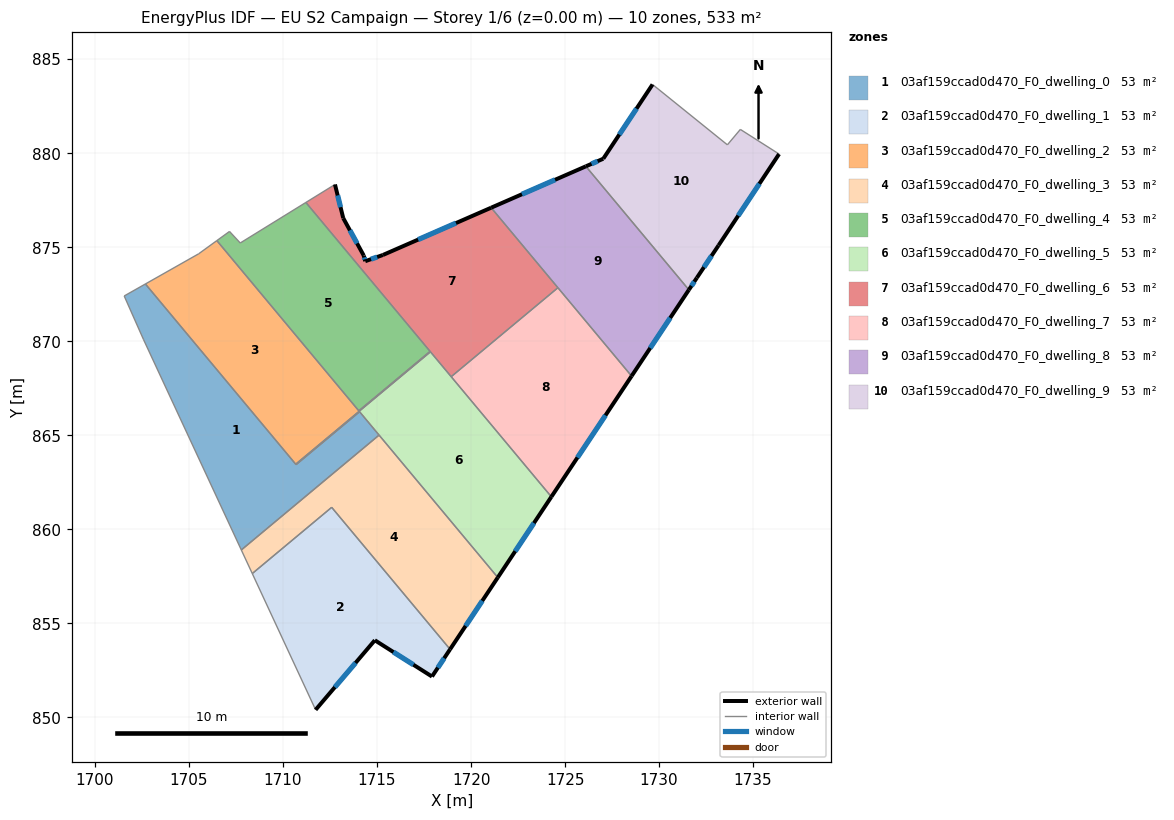
=== STOREY PLAN SPEC (per zone: floor XY polygon, exterior-wall plan segments, windows/doors) ===
zone 1: 03af159ccad0d470_F0_dwelling_0  (53.3 m²)
  floor: (1714.07, 866.26) (1715.11, 865.02) (1707.78, 858.91) (1702.57, 870.12) (1701.55, 872.42) (1702.68, 873.06) (1710.69, 863.45)
  interior walls: 8
zone 2: 03af159ccad0d470_F0_dwelling_1  (53.3 m²)
  floor: (1712.59, 861.18) (1718.88, 853.63) (1717.92, 852.18) (1714.88, 854.11) (1711.73, 850.41) (1708.36, 857.66)
  exterior wall: (1717.92, 852.18) – (1718.88, 853.63)  [1.7 m]
    window: (1718.23, 852.65) – (1718.57, 853.16)  [0.6 m²]
  exterior wall: (1714.88, 854.11) – (1717.92, 852.18)  [3.6 m]
    window: (1715.87, 853.48) – (1716.93, 852.81)  [1.3 m²]
  exterior wall: (1711.73, 850.41) – (1714.88, 854.11)  [4.9 m]
    window: (1712.76, 851.61) – (1713.86, 852.91)  [1.8 m²]
  interior walls: 3
zone 3: 03af159ccad0d470_F0_dwelling_2  (53.3 m²)
  floor: (1717.82, 869.47) (1717.84, 869.45) (1710.67, 863.47) (1702.68, 873.06) (1705.51, 874.66) (1706.48, 875.36) (1714.03, 866.31)
  interior walls: 7
zone 4: 03af159ccad0d470_F0_dwelling_3  (53.3 m²)
  floor: (1715.11, 865.02) (1721.42, 857.45) (1718.88, 853.63) (1712.59, 861.18) (1708.36, 857.66) (1707.78, 858.91)
  exterior wall: (1718.88, 853.63) – (1721.42, 857.45)  [4.6 m]
    window: (1719.71, 854.87) – (1720.60, 856.20)  [1.7 m²]
  interior walls: 5
zone 5: 03af159ccad0d470_F0_dwelling_4  (53.3 m²)
  floor: (1711.21, 877.39) (1717.82, 869.47) (1714.03, 866.31) (1706.48, 875.36) (1707.15, 875.85) (1707.72, 875.24)
  interior walls: 6
zone 6: 03af159ccad0d470_F0_dwelling_5  (53.3 m²)
  floor: (1717.84, 869.45) (1724.27, 861.74) (1721.42, 857.45) (1714.07, 866.26) (1710.69, 863.45) (1710.67, 863.47)
  exterior wall: (1721.42, 857.45) – (1724.27, 861.74)  [5.1 m]
    window: (1722.35, 858.84) – (1723.34, 860.34)  [1.9 m²]
  interior walls: 7
zone 7: 03af159ccad0d470_F0_dwelling_6  (53.3 m²)
  floor: (1721.07, 877.11) (1724.62, 872.86) (1718.94, 868.12) (1711.21, 877.39) (1712.76, 878.35) (1713.20, 876.56) (1714.29, 874.57) (1714.37, 874.27) (1715.31, 874.60)
  exterior wall: (1713.20, 876.56) – (1712.76, 878.35)  [1.8 m]
    window: (1713.06, 877.14) – (1712.91, 877.77)  [0.7 m²]
  exterior wall: (1714.29, 874.57) – (1713.20, 876.56)  [2.3 m]
    window: (1713.94, 875.22) – (1713.56, 875.91)  [0.8 m²]
  exterior wall: (1714.37, 874.27) – (1714.29, 874.57)  [0.3 m]
    window: (1714.35, 874.37) – (1714.32, 874.47)  [0.1 m²]
  exterior wall: (1715.31, 874.60) – (1714.37, 874.27)  [1.0 m]
    window: (1715.01, 874.49) – (1714.68, 874.38)  [0.4 m²]
  exterior wall: (1721.07, 877.11) – (1715.31, 874.60)  [6.3 m]
    window: (1719.20, 876.30) – (1717.18, 875.42)  [2.3 m²]
  interior walls: 6
zone 8: 03af159ccad0d470_F0_dwelling_7  (53.3 m²)
  floor: (1724.62, 872.86) (1728.54, 868.16) (1724.27, 861.74) (1718.94, 868.12)
  exterior wall: (1724.27, 861.74) – (1728.54, 868.16)  [7.7 m]
    window: (1725.66, 863.83) – (1727.15, 866.07)  [2.8 m²]
  interior walls: 3
zone 9: 03af159ccad0d470_F0_dwelling_8  (53.3 m²)
  floor: (1726.10, 879.31) (1731.58, 872.75) (1728.54, 868.16) (1721.07, 877.11)
  exterior wall: (1726.10, 879.31) – (1721.07, 877.11)  [5.5 m]
    window: (1724.47, 878.60) – (1722.71, 877.83)  [2.0 m²]
  exterior wall: (1728.54, 868.16) – (1731.58, 872.75)  [5.5 m]
    window: (1729.53, 869.65) – (1730.59, 871.25)  [2.0 m²]
  interior walls: 3
zone 10: 03af159ccad0d470_F0_dwelling_9  (53.3 m²)
  floor: (1734.32, 881.28) (1736.38, 879.97) (1733.16, 875.11) (1732.01, 873.39) (1731.58, 872.75) (1726.10, 879.31) (1727.03, 879.72) (1729.65, 883.67) (1733.63, 880.46)
  exterior wall: (1733.16, 875.11) – (1736.38, 879.97)  [5.8 m]
    window: (1734.21, 876.69) – (1735.33, 878.39)  [2.1 m²]
  exterior wall: (1732.01, 873.39) – (1733.16, 875.11)  [2.1 m]
    window: (1732.39, 873.95) – (1732.79, 874.55)  [0.8 m²]
  exterior wall: (1731.58, 872.75) – (1732.01, 873.39)  [0.8 m]
    window: (1731.72, 872.95) – (1731.87, 873.18)  [0.3 m²]
  exterior wall: (1727.03, 879.72) – (1726.10, 879.31)  [1.0 m]
    window: (1726.73, 879.59) – (1726.41, 879.44)  [0.4 m²]
  exterior wall: (1729.65, 883.67) – (1727.03, 879.72)  [4.7 m]
    window: (1728.80, 882.38) – (1727.88, 881.00)  [1.7 m²]
  interior walls: 4

=== DERIVED (storey summary) ===
Building: EU S2 Campaign
Storey: 1 of 6  (floor level z = 0.00 m)
Storey gross floor area: 533.3 m²
Zones on this storey: 10
  - 03af159ccad0d470_F0_dwelling_0: floor 53.3 m²
  - 03af159ccad0d470_F0_dwelling_1: floor 53.3 m²; exterior wall 10.2 m (30.6 m²); 3 window(s) 3.7 m²; WWR 12.2%
  - 03af159ccad0d470_F0_dwelling_2: floor 53.3 m²
  - 03af159ccad0d470_F0_dwelling_3: floor 53.3 m²; exterior wall 4.6 m (13.8 m²); 1 window(s) 1.7 m²; WWR 12.2%
  - 03af159ccad0d470_F0_dwelling_4: floor 53.3 m²
  - 03af159ccad0d470_F0_dwelling_5: floor 53.3 m²; exterior wall 5.1 m (15.4 m²); 1 window(s) 1.9 m²; WWR 12.2%
  - 03af159ccad0d470_F0_dwelling_6: floor 53.3 m²; exterior wall 11.7 m (35.1 m²); 5 window(s) 4.3 m²; WWR 12.2%
  - 03af159ccad0d470_F0_dwelling_7: floor 53.3 m²; exterior wall 7.7 m (23.1 m²); 1 window(s) 2.8 m²; WWR 12.2%
  - 03af159ccad0d470_F0_dwelling_8: floor 53.3 m²; exterior wall 11.0 m (33.0 m²); 2 window(s) 4.0 m²; WWR 12.2%
  - 03af159ccad0d470_F0_dwelling_9: floor 53.3 m²; exterior wall 14.4 m (43.3 m²); 5 window(s) 5.3 m²; WWR 12.2%
Zone adjacency (shared interzone walls):
  - 03af159ccad0d470_F0_dwelling_0 ↔ 03af159ccad0d470_F0_dwelling_2
  - 03af159ccad0d470_F0_dwelling_0 ↔ 03af159ccad0d470_F0_dwelling_3
  - 03af159ccad0d470_F0_dwelling_0 ↔ 03af159ccad0d470_F0_dwelling_5
  - 03af159ccad0d470_F0_dwelling_1 ↔ 03af159ccad0d470_F0_dwelling_3
  - 03af159ccad0d470_F0_dwelling_2 ↔ 03af159ccad0d470_F0_dwelling_4
  - 03af159ccad0d470_F0_dwelling_2 ↔ 03af159ccad0d470_F0_dwelling_5
  - 03af159ccad0d470_F0_dwelling_2 ↔ 03af159ccad0d470_F0_dwelling_6
  - 03af159ccad0d470_F0_dwelling_3 ↔ 03af159ccad0d470_F0_dwelling_5
  - 03af159ccad0d470_F0_dwelling_4 ↔ 03af159ccad0d470_F0_dwelling_6
  - 03af159ccad0d470_F0_dwelling_5 ↔ 03af159ccad0d470_F0_dwelling_6
  - 03af159ccad0d470_F0_dwelling_5 ↔ 03af159ccad0d470_F0_dwelling_7
  - 03af159ccad0d470_F0_dwelling_6 ↔ 03af159ccad0d470_F0_dwelling_7
  - 03af159ccad0d470_F0_dwelling_6 ↔ 03af159ccad0d470_F0_dwelling_8
  - 03af159ccad0d470_F0_dwelling_7 ↔ 03af159ccad0d470_F0_dwelling_8
  - 03af159ccad0d470_F0_dwelling_8 ↔ 03af159ccad0d470_F0_dwelling_9